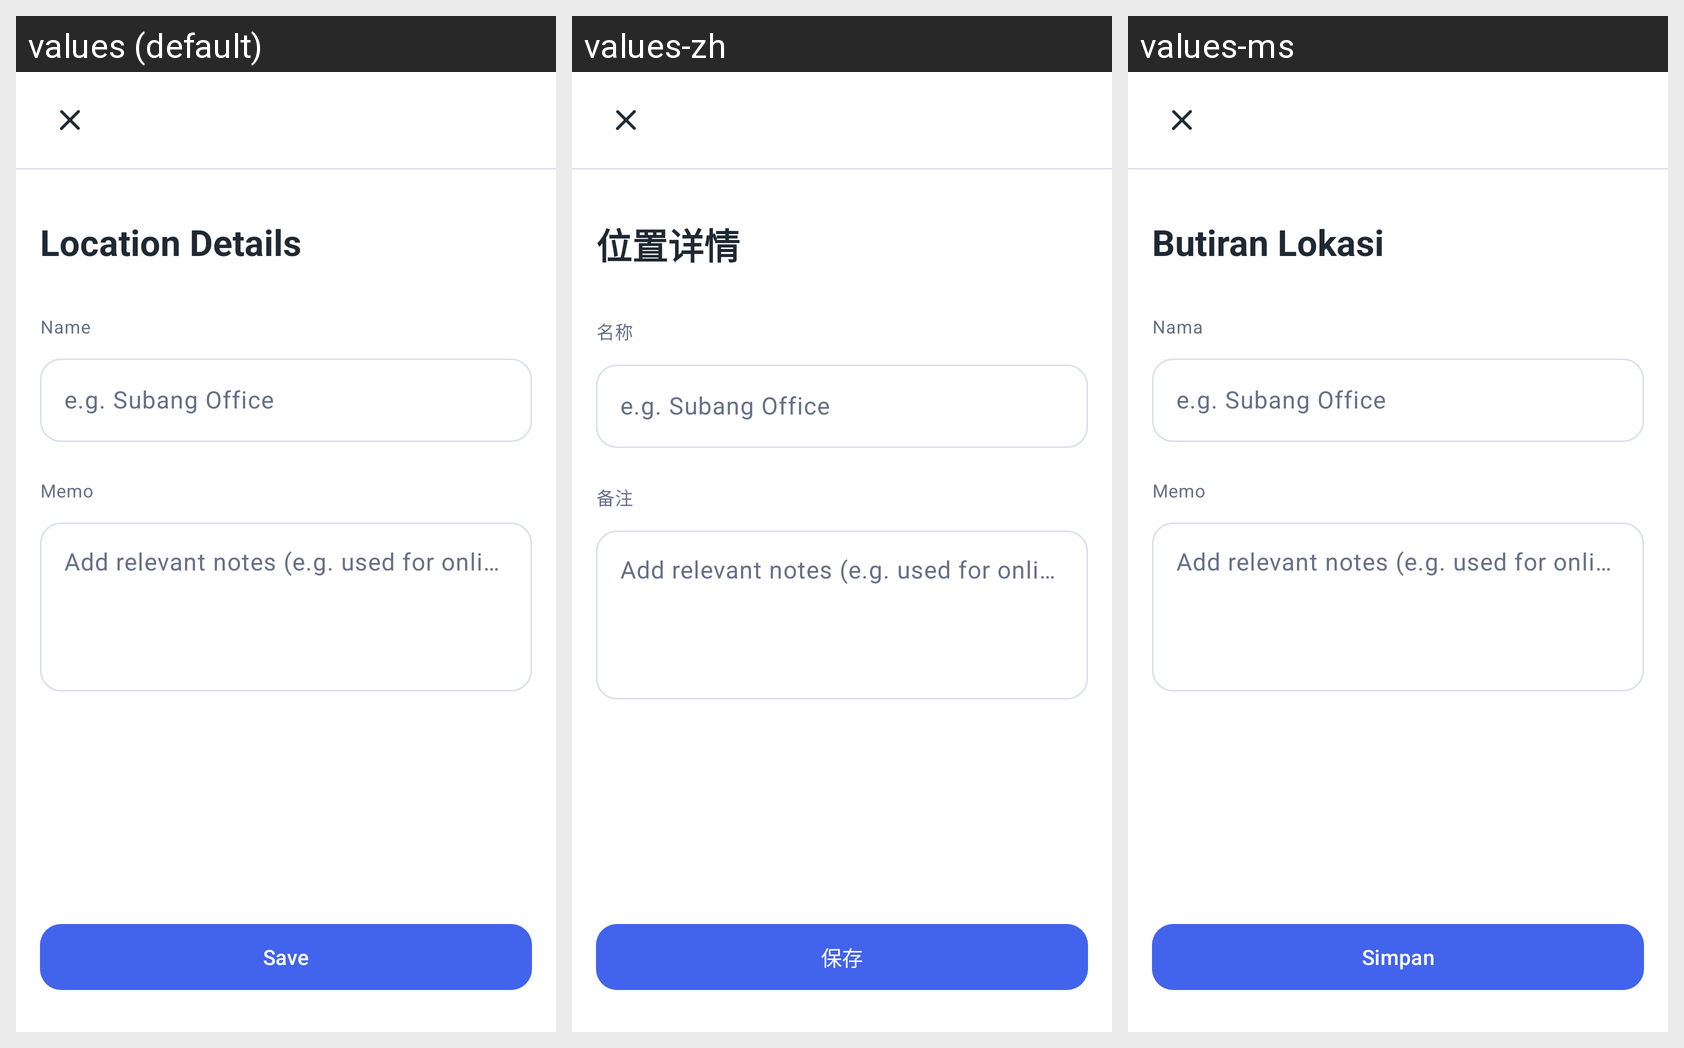

Strings drawn on this Android screen and how each of the app's shown locales translates them:
Android screen res/layout/fragment_add_edit_branch.xml rendered under 3 locales, left to right: values (default), values-zh, values-ms. Device: Nexus 5 (rendered at 1080×1920; each locale shown at half size, 540×960, under a caption strip naming it); theme Theme.InventoryHub.
Strings drawn on this screen, with the default value and each locale's value (text and hints the layout hard-codes, and strings that could not be matched under every locale, appear in the picture but are not listed):

location_details
  values: Location Details
  values-zh: 位置详情
  values-ms: Butiran Lokasi

name
  values: Name
  values-zh: 名称
  values-ms: Nama

location_name_placeholder
  values: e.g. Subang Office
  values-zh: e.g. Subang Office  [not translated; the default value is used]
  values-ms: e.g. Subang Office  [not translated; the default value is used]

memo
  values: Memo
  values-zh: 备注
  values-ms: Memo

location_memo_placeholder
  values: Add relevant notes (e.g. used for online fulfillment)
  values-zh: Add relevant notes (e.g. used for online fulfillment)  [not translated; the default value is used]
  values-ms: Add relevant notes (e.g. used for online fulfillment)  [not translated; the default value is used]

save
  values: Save
  values-zh: 保存
  values-ms: Simpan
